The GitHub repository zcsd/Multi_Classifier contains a labelled image folder "data" with 8 categories: counter reinforcement, heel counter, heel cap, heel lining, lining, sockliner, sole, vamp. Examples follow, each with its label.

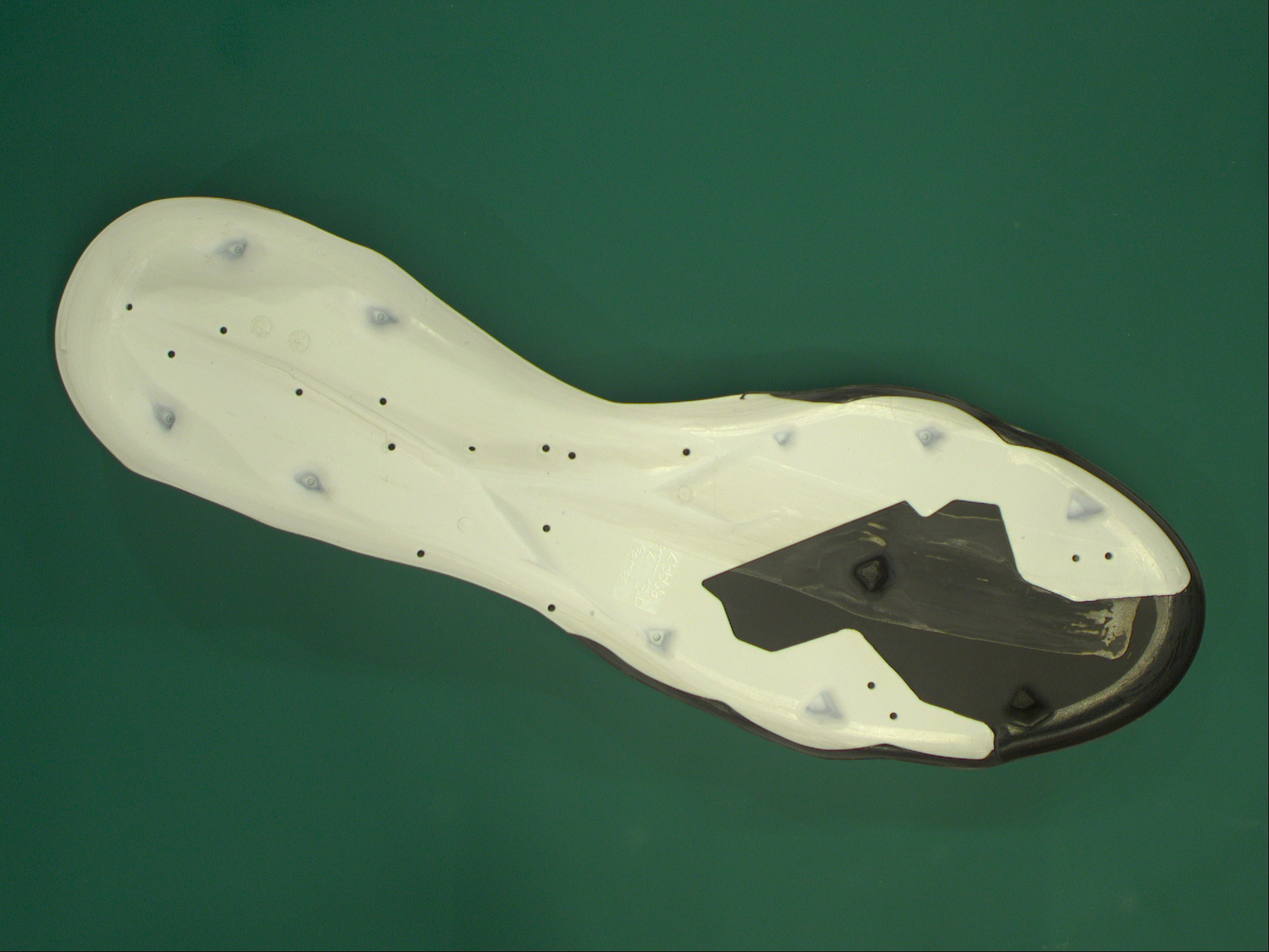
Label: sole

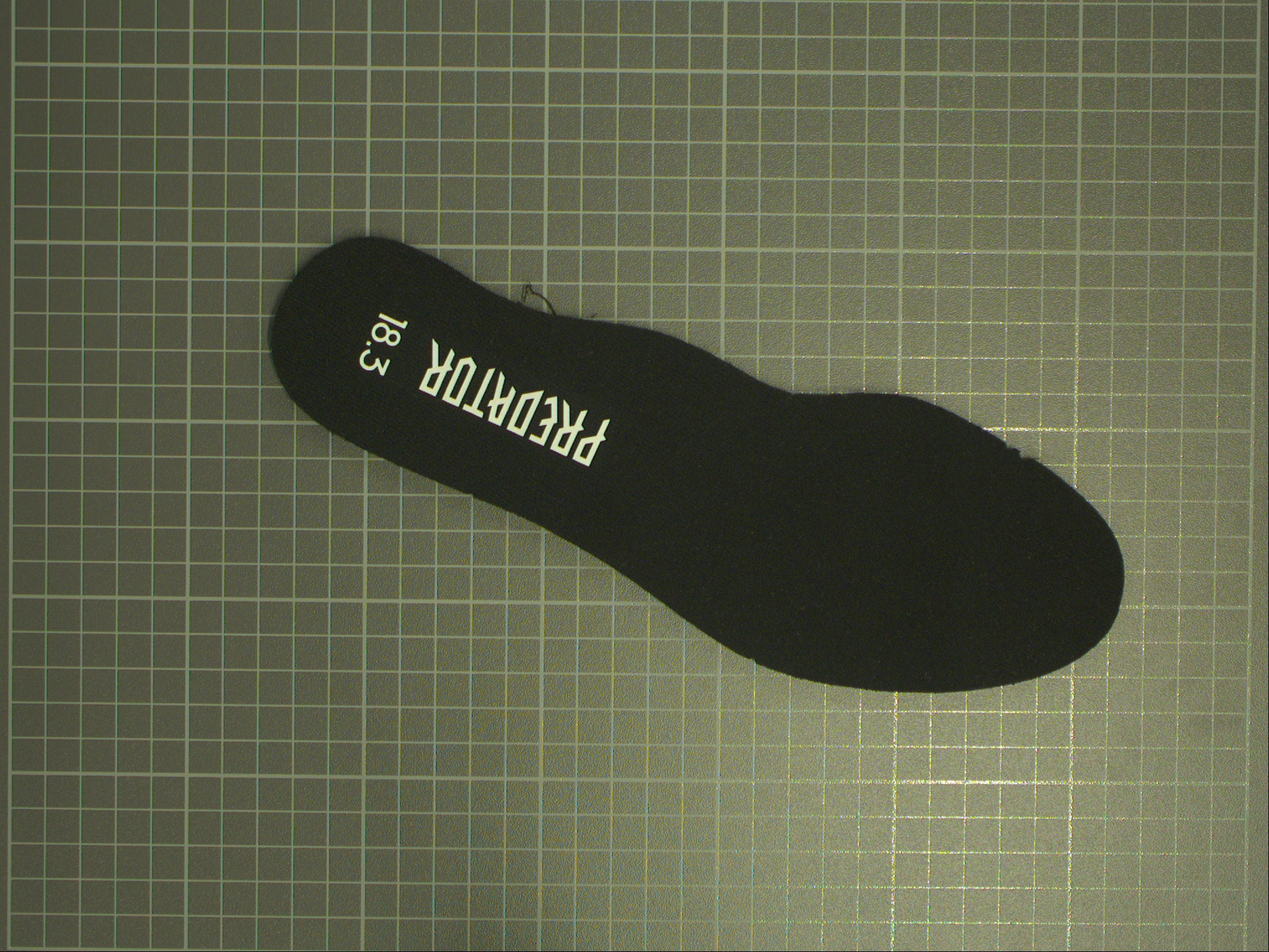
Label: sockliner

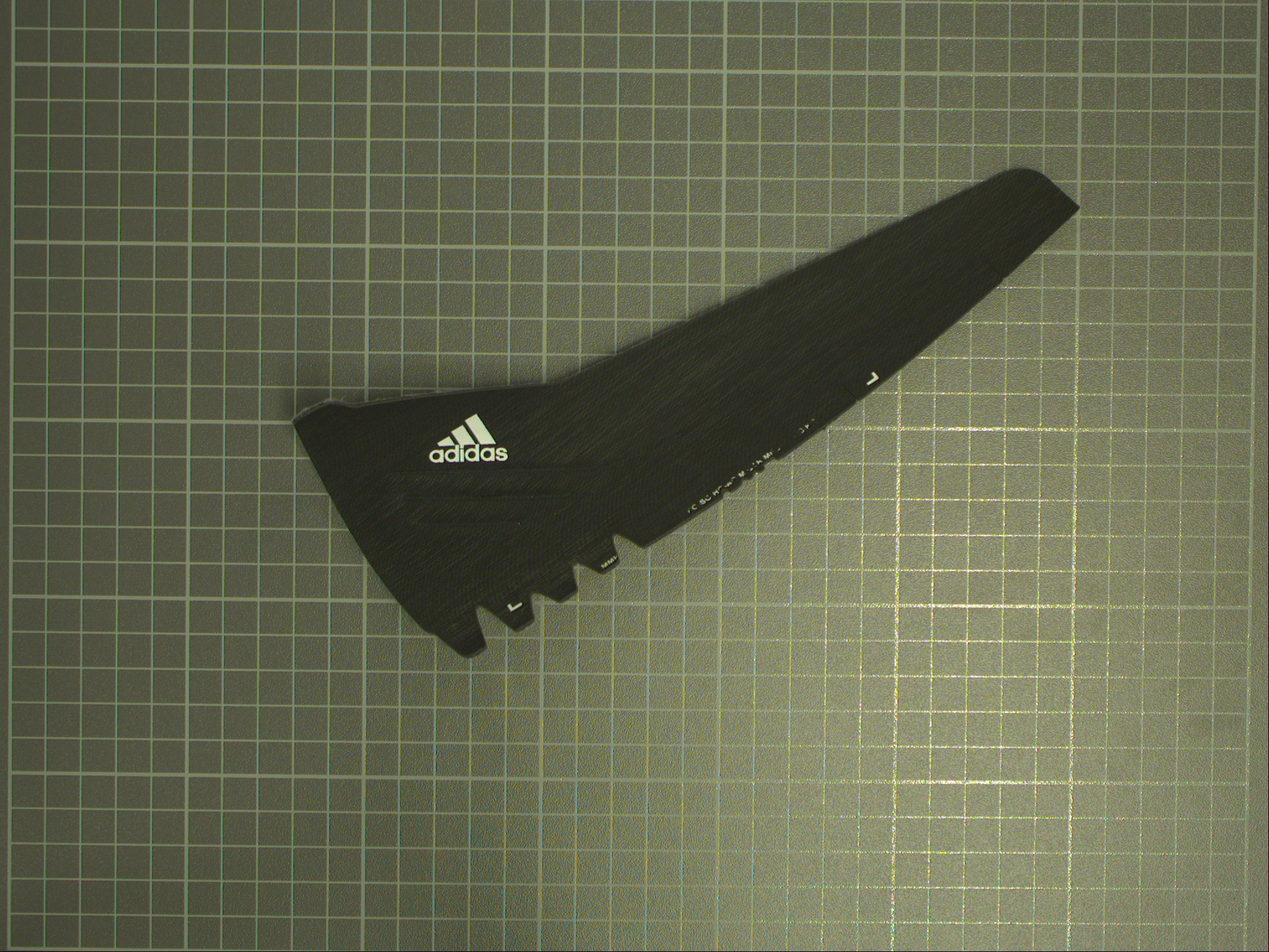
Label: heel cap

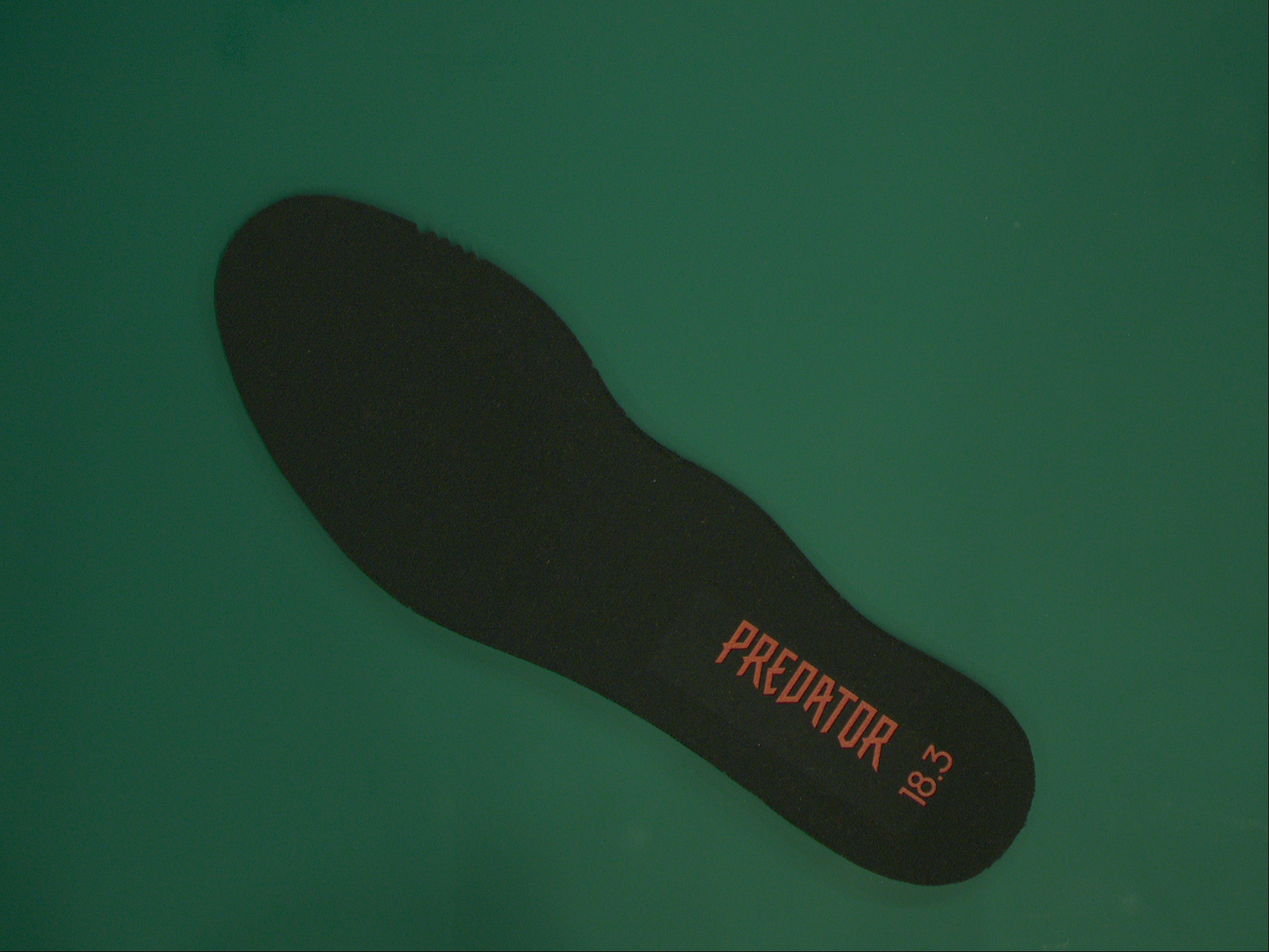
Label: lining

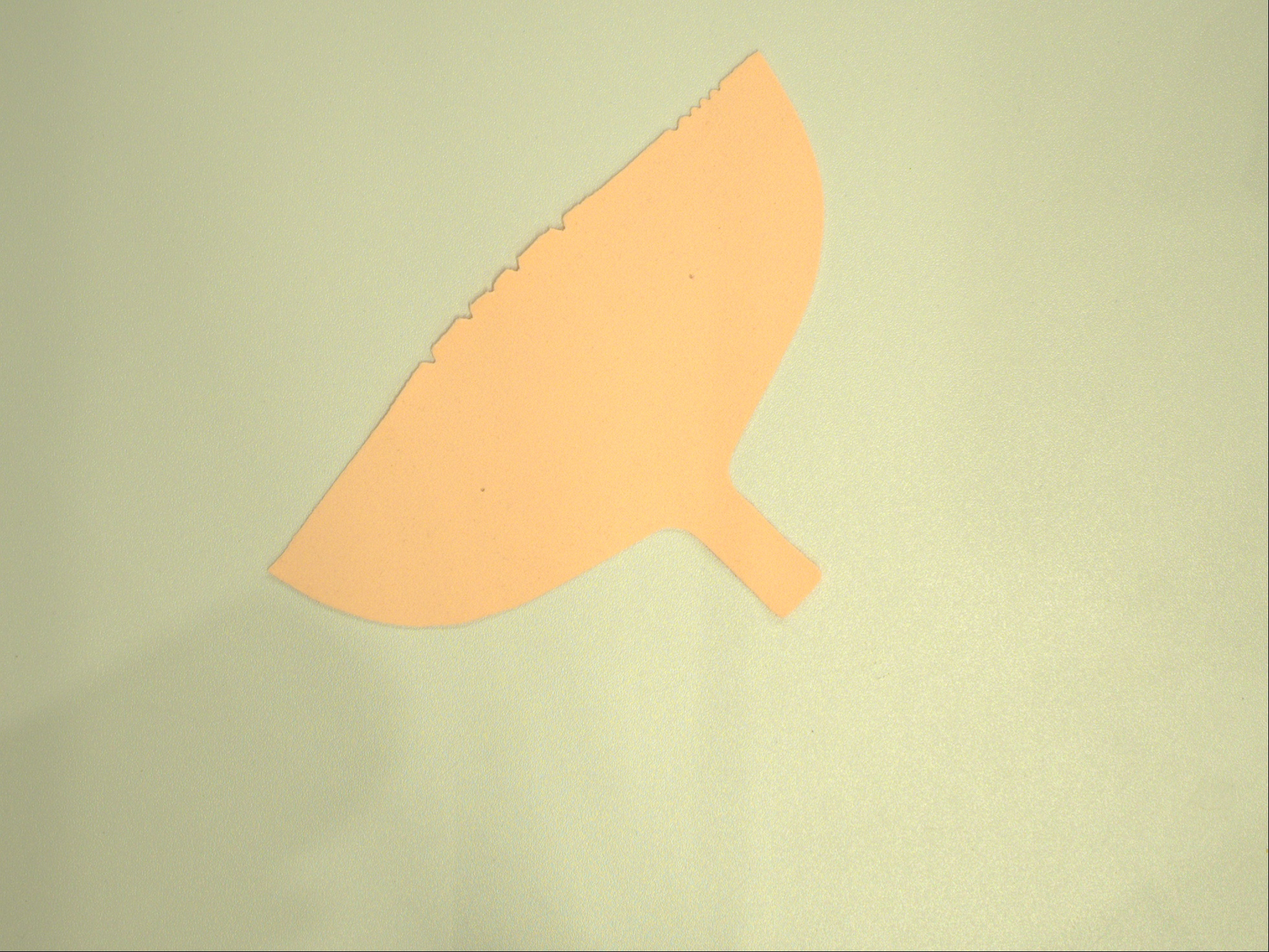
Label: heel lining

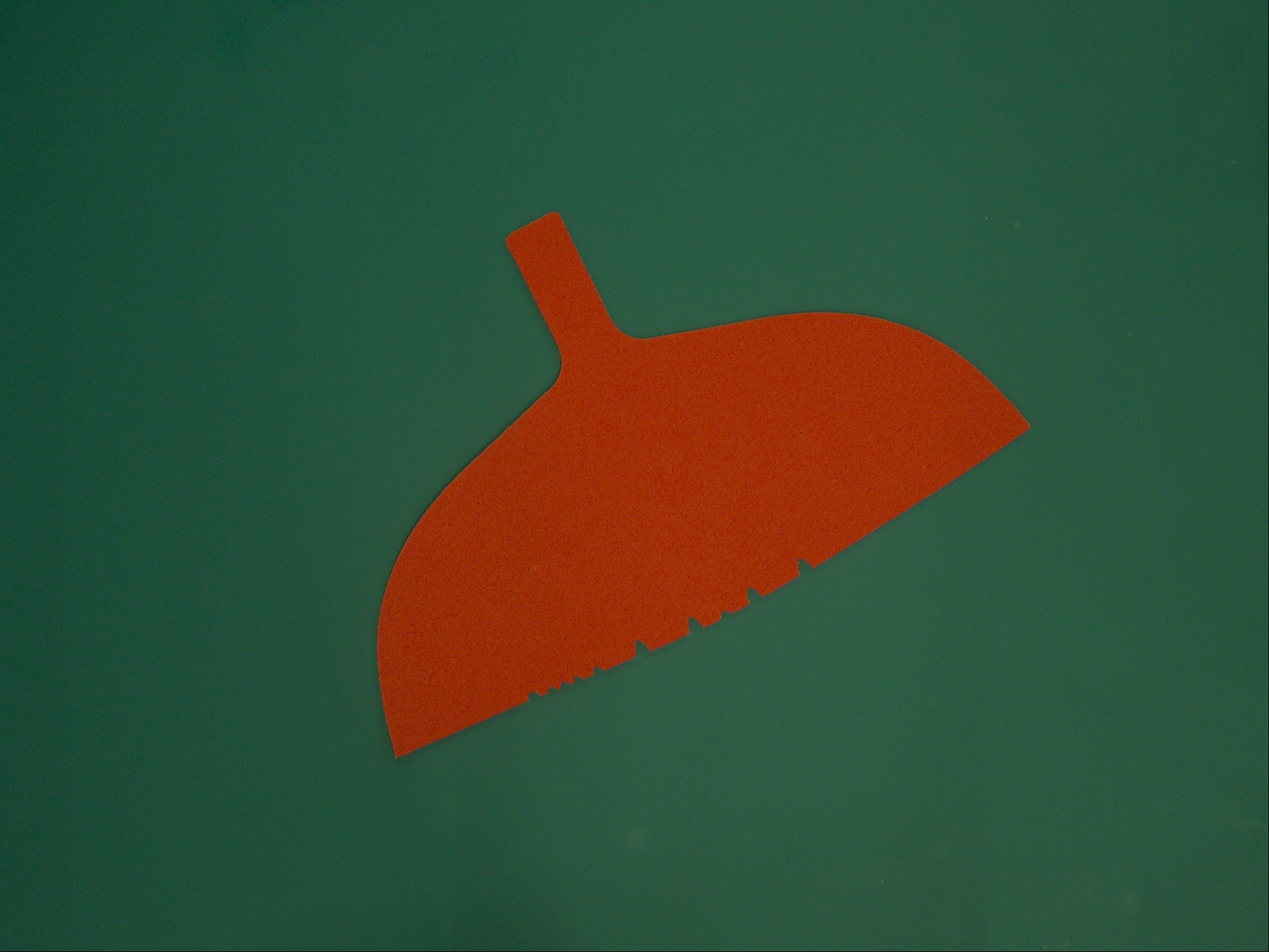
Label: counter reinforcement
